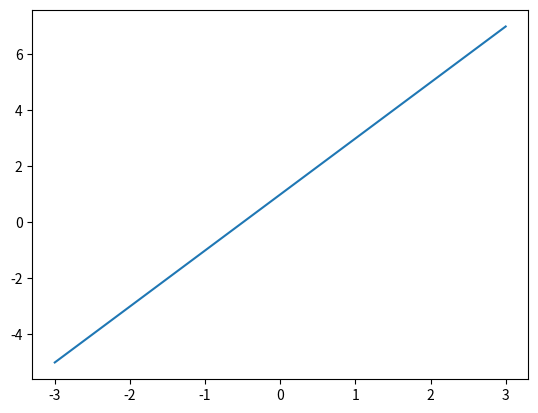
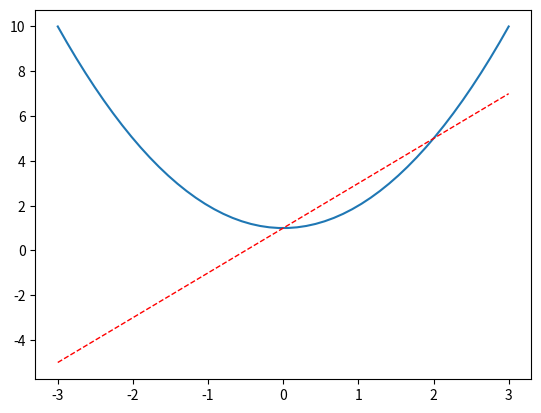

Python code for these plots, in order:
#! /usr/bin/python
#-*-coding:utf-8 -*-

import matplotlib.pylab as plt
import numpy as np

x = np.linspace(-3,3,50)
y_1 = 2*x + 1
y_2 = x**2+1

plt.figure()
plt.plot(x,y_1)

plt.figure()
plt.plot(x,y_2)
plt.plot(x,y_1,c='red',linewidth=1.0,linestyle='--')

plt.show()
